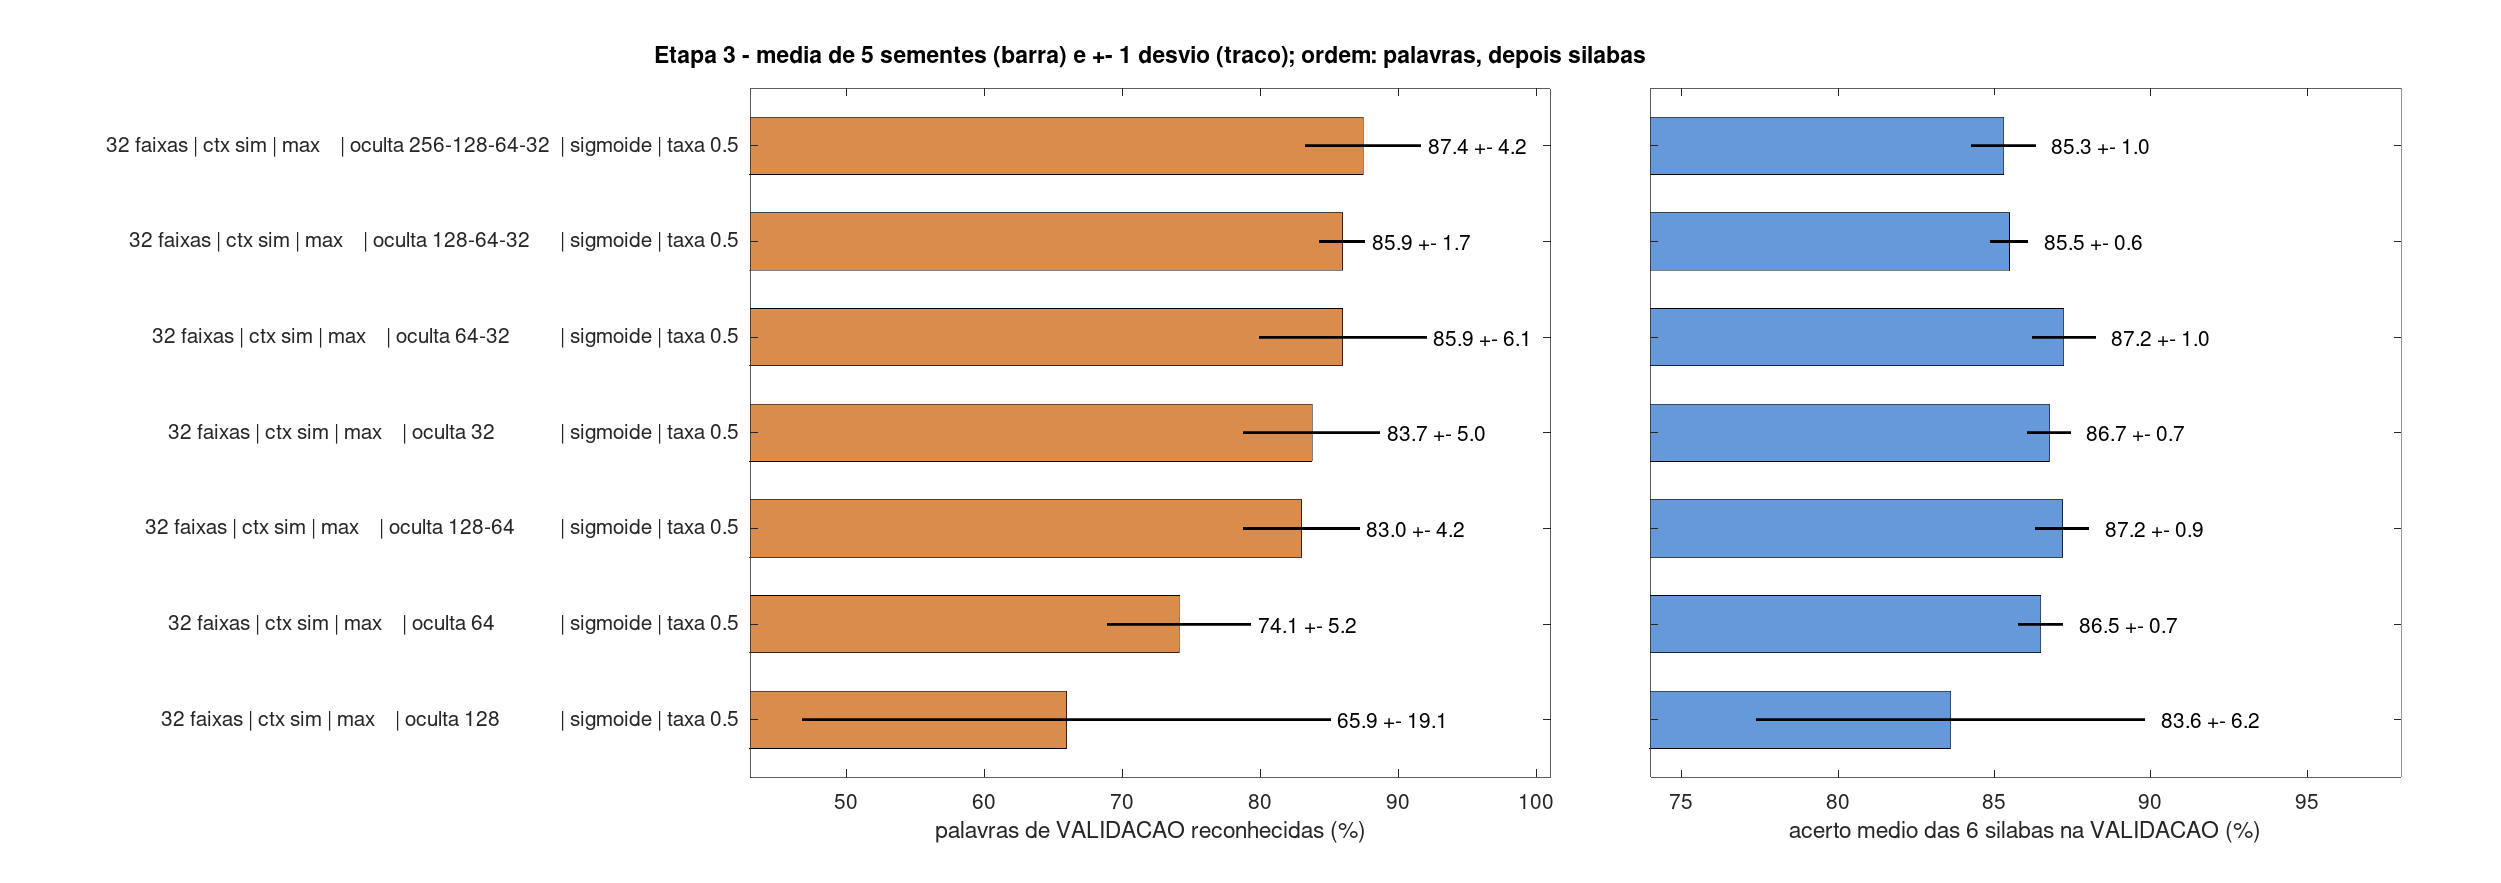

The data file committed next to this chart (first rows):
configuracao; silabas_media; silabas_desvio; palavras_media; palavras_desvio; janelas_media; janelas_desvio; di; rei; ta; es; quer; da; treino; epoca_media; tempo_medio_s; sementes
32 faixas | ctx sim | max    | oculta 25…; 0.8530; 0.0104; 0.8741; 0.0422; 0.8817; 0.0095; 0.9205; 0.8984; 0.8025; 0.7917; 0.7575; 0.9472; 0.9678; 401.0; 365.4; 5
32 faixas | ctx sim | max    | oculta 12…; 0.8547; 0.0061; 0.8593; 0.0165; 0.8819; 0.0059; 0.9157; 0.8754; 0.8269; 0.7752; 0.8071; 0.9283; 0.9679; 251.0; 140.7; 5
32 faixas | ctx sim | max    | oculta 64…; 0.8722; 0.0102; 0.8593; 0.0608; 0.8955; 0.0077; 0.9084; 0.9092; 0.8854; 0.7917; 0.7912; 0.9472; 0.9660; 186.8; 67.7; 5
32 faixas | ctx sim | max    | oculta 32…; 0.8675; 0.0069; 0.8370; 0.0497; 0.8897; 0.0051; 0.9157; 0.8723; 0.8975; 0.7736; 0.7947; 0.9510; 0.9569; 194.0; 37.5; 5
32 faixas | ctx sim | max    | oculta 12…; 0.8718; 0.0086; 0.8296; 0.0422; 0.8952; 0.0065; 0.9036; 0.9046; 0.8829; 0.7818; 0.8089; 0.9491; 0.9674; 242.2; 117.4; 5
32 faixas | ctx sim | max    | oculta 64…; 0.8648; 0.0072; 0.7407; 0.0524; 0.8887; 0.0057; 0.9133; 0.9139; 0.8853; 0.7570; 0.7628; 0.9566; 0.9608; 265.8; 56.9; 5
32 faixas | ctx sim | max    | oculta 12…; 0.8360; 0.0623; 0.6593; 0.1914; 0.8711; 0.0371; 0.9229; 0.9200; 0.7049; 0.7620; 0.7593; 0.9472; 0.9532; 340.0; 96.9; 5
